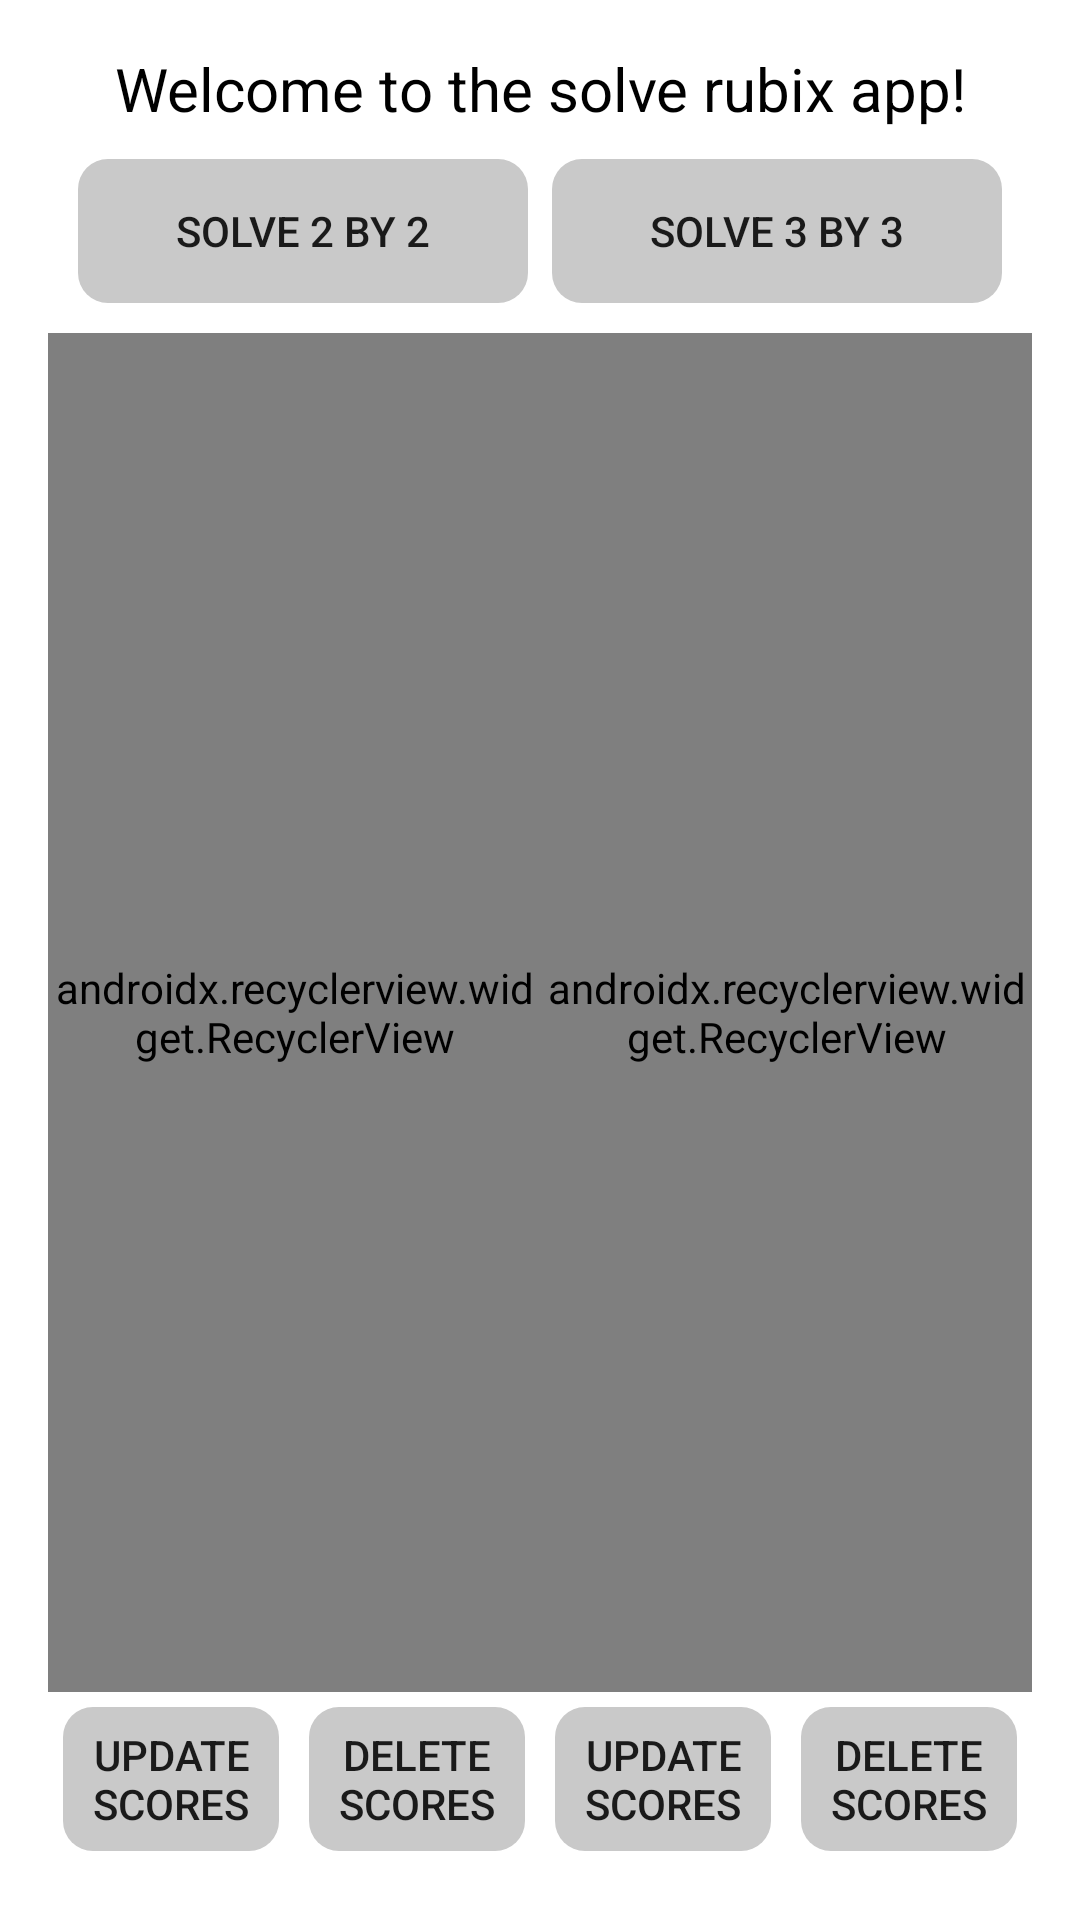

Write the Android layout XML for this screen, with the resource values it uses.
<!-- AndroidManifest.xml: application theme AppTheme.NoActionBar -->
<!-- res/layout/activity_main.xml -->
<?xml version="1.0" encoding="utf-8"?>
<RelativeLayout xmlns:android="http://schemas.android.com/apk/res/android"
    xmlns:app="http://schemas.android.com/apk/res-auto"
    xmlns:tools="http://schemas.android.com/tools"
    android:id="@+id/activity_main"
    android:orientation="vertical"
    android:layout_width="match_parent"
    android:layout_height="match_parent"
    android:background="@color/colorWhite"
    android:paddingBottom="@dimen/activity_vertical_margin"
    android:paddingLeft="@dimen/activity_horizontal_margin"
    android:paddingRight="@dimen/activity_horizontal_margin"
    android:paddingTop="@dimen/activity_vertical_margin"
    tools:context="com.example.rubixsolving.MainActivity">


    <TextView
        android:text="Welcome to the solve rubix app!"
        android:layout_width="match_parent"
        android:textAlignment="center"
        android:layout_height="wrap_content"
        android:textSize="20sp"
        android:textColor="@android:color/black"
        android:id="@+id/textView" />

    <Button
        android:text="Solve 2 by 2"
        android:layout_below="@+id/textView"
        android:layout_alignParentLeft="true"
        android:layout_alignParentStart="true"
        android:layout_width="150dp"
        android:layout_height="wrap_content"
        android:layout_margin="10dp"
        android:id="@+id/buttonStart2by2"
        style="@style/MainButtons" />

    <Button
        android:text="Solve 3 by 3"
        android:layout_below="@+id/textView"
        android:layout_alignParentRight="true"
        android:layout_alignParentEnd="true"
        android:layout_width="150dp"
        android:layout_height="wrap_content"
        android:layout_margin="10dp"
        android:id="@+id/buttonStart3by3"
        style="@style/MainButtons" />

    <LinearLayout
        android:orientation="horizontal"
        android:layout_below="@id/buttonStart2by2"
        android:layout_width="match_parent"
        android:layout_height="match_parent">

        <LinearLayout
            android:orientation="vertical"
            android:layout_width="match_parent"
            android:layout_height="match_parent"
            android:layout_weight="1">

            <android.support.v7.widget.RecyclerView
                android:layout_width="wrap_content"
                android:layout_height="match_parent"
                android:layout_gravity="center"
                android:textAlignment="center"
                app:layoutManager="android.support.v7.widget.LinearLayoutManager"
                android:layout_weight="1"
                android:id="@+id/recyclerView_scores2by2" >

            </android.support.v7.widget.RecyclerView>

            <LinearLayout
                android:orientation="horizontal"
                android:layout_width="match_parent"
                android:layout_height="120dp"
                android:layout_weight="1">

                <Button
                    android:text="Update scores"
                    android:layout_width="match_parent"
                    android:layout_height="wrap_content"
                    android:id="@+id/buttonUpdate2by2"
                    style="@style/MainButtons"
                    android:layout_margin="5dp"
                    android:layout_weight="1" />

                <Button
                    android:text="Delete scores"
                    android:layout_width="match_parent"
                    android:layout_height="wrap_content"
                    android:id="@+id/buttonDelete2by2"
                    style="@style/MainButtons"
                    android:layout_margin="5dp"
                    android:layout_weight="1" />
            </LinearLayout>

        </LinearLayout>

        <LinearLayout
            android:orientation="vertical"
            android:layout_width="match_parent"
            android:layout_height="match_parent"
            android:layout_weight="1">

            <android.support.v7.widget.RecyclerView
                android:layout_width="wrap_content"
                android:layout_height="match_parent"
                android:layout_gravity="center"
                android:textAlignment="center"
                app:layoutManager="android.support.v7.widget.LinearLayoutManager"
                android:layout_weight="1"
                android:id="@+id/recyclerView_scores3by3" >

            </android.support.v7.widget.RecyclerView>

            <LinearLayout
                android:orientation="horizontal"
                android:layout_width="match_parent"
                android:layout_height="120dp"
                android:layout_weight="1">

                <Button
                    android:text="Update scores"
                    android:layout_width="match_parent"
                    android:layout_height="wrap_content"
                    android:id="@+id/buttonUpdate3by3"
                    style="@style/MainButtons"
                    android:layout_margin="5dp"
                    android:layout_weight="1" />

                <Button
                    android:text="Delete scores"
                    android:layout_width="match_parent"
                    android:layout_height="wrap_content"
                    android:id="@+id/buttonDelete3by3"
                    style="@style/MainButtons"
                    android:layout_margin="5dp"
                    android:layout_weight="1" />
            </LinearLayout>

        </LinearLayout>


    </LinearLayout>

</RelativeLayout>
<!-- resources referenced by this layout -->
<resources>
  <color name="colorWhite">#ffffff</color>
  <dimen name="activity_horizontal_margin">16dp</dimen>
  <dimen name="activity_vertical_margin">16dp</dimen>
  <style name="MainButtons" parent="@android:style/Widget.DeviceDefault.Button.Borderless">
          <item name="android:background">@drawable/button_colors</item>
      </style>
  <style name="AppTheme.NoActionBar">
          <item name="windowActionBar">false</item>
          <item name="windowNoTitle">true</item>
      </style>
  <!-- drawable button_colors (drawable) -->
  <?xml version="1.0" encoding="utf-8"?>
  <selector xmlns:android="http://schemas.android.com/apk/res/android">
      <item android:state_pressed="true" android:drawable="@drawable/button_shape_pressed" />
      <item android:state_focused="true" android:drawable="@drawable/button_shape_pressed" />
      <item android:drawable="@drawable/button_shape_normal" />
  </selector>
  <!-- drawable button_shape_pressed (drawable) -->
  <?xml version="1.0" encoding="utf-8"?>
  <shape xmlns:android="http://schemas.android.com/apk/res/android"
      android:shape="rectangle" android:padding="10dp">
      <solid android:color="@color/colorPrimaryDark" />
      <corners android:radius="10dp"/>
  </shape>
  <!-- drawable button_shape_normal (drawable) -->
  <?xml version="1.0" encoding="utf-8"?>
  <shape xmlns:android="http://schemas.android.com/apk/res/android"
          android:shape="rectangle" android:padding="10dp">
          <solid android:color="@color/colorPrimary" />
          <corners android:radius="10dp"/>
  </shape>
  <color name="colorPrimaryDark">@color/colorDarkgreen</color>
  <color name="colorPrimary">@color/colorGrey</color>
  <color name="colorDarkgreen">#3f8501</color>
  <color name="colorGrey">#c9c9c9</color>
</resources>
